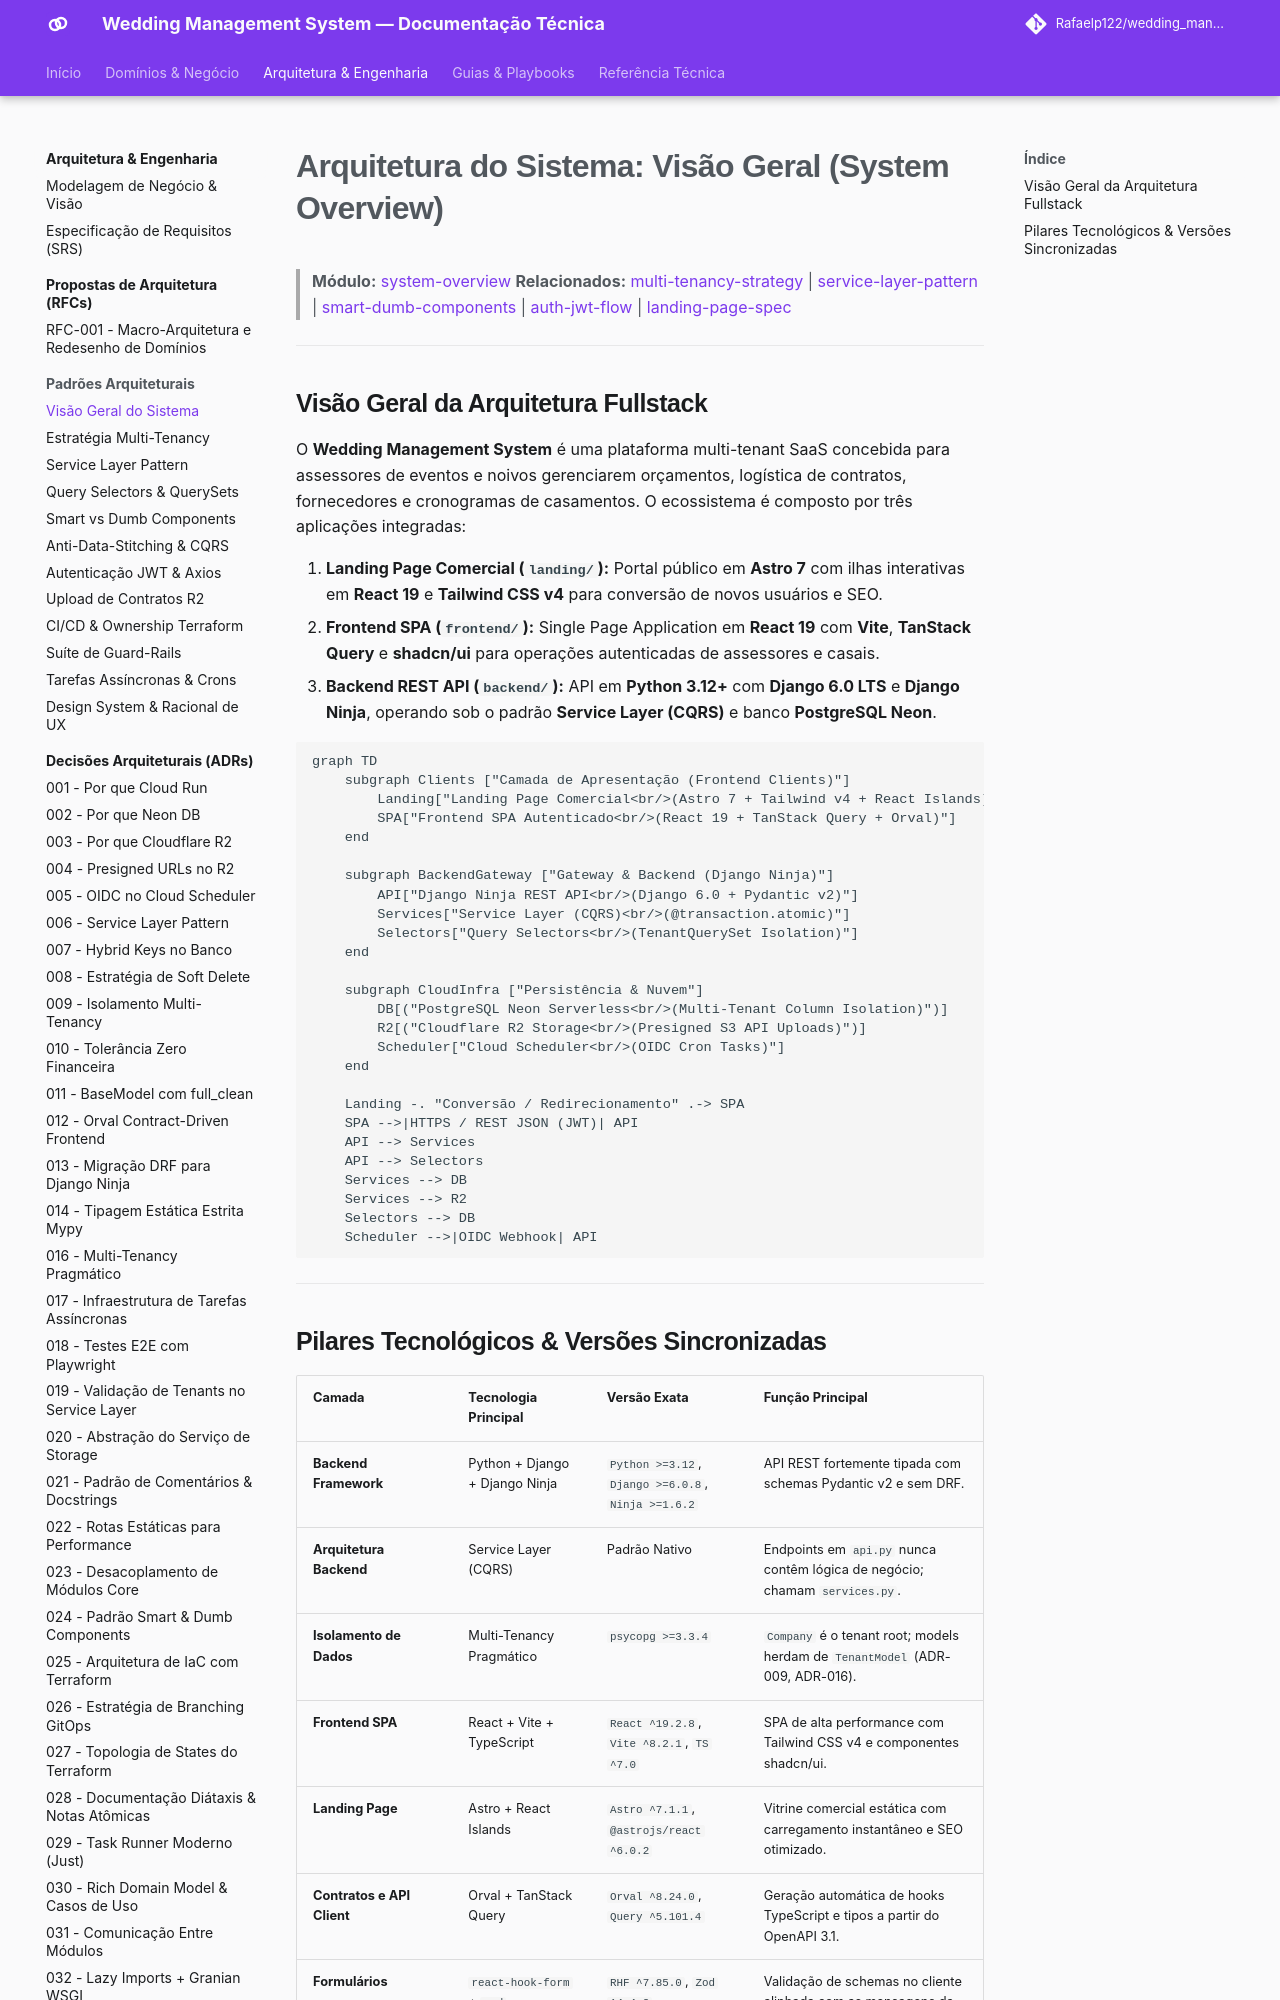

repository: Rafaelp122/wedding_management · page: architecture/concepts/system-overview/index.html · generator: mkdocs

# Arquitetura do Sistema: Visão Geral (System Overview)

> **Módulo:** [system-overview](system-overview.md)
> **Relacionados:** [multi-tenancy-strategy](multi-tenancy-strategy.md) | [service-layer-pattern](service-layer-pattern.md) | [smart-dumb-components](smart-dumb-components.md) | [auth-jwt-flow](auth-jwt-flow.md) | [landing-page-spec](../../reference/frontend/landing-page-spec.md)

---

## Visão Geral da Arquitetura Fullstack

O **Wedding Management System** é uma plataforma multi-tenant SaaS concebida para assessores de eventos e noivos gerenciarem orçamentos, logística de contratos, fornecedores e cronogramas de casamentos. O ecossistema é composto por três aplicações integradas:

1. **Landing Page Comercial (`landing/`):** Portal público em **Astro 7** com ilhas interativas em **React 19** e **Tailwind CSS v4** para conversão de novos usuários e SEO.
2. **Frontend SPA (`frontend/`):** Single Page Application em **React 19** com **Vite**, **TanStack Query** e **shadcn/ui** para operações autenticadas de assessores e casais.
3. **Backend REST API (`backend/`):** API em **Python 3.12+** com **Django 6.0 LTS** e **Django Ninja**, operando sob o padrão **Service Layer (CQRS)** e banco **PostgreSQL Neon**.

```mermaid
graph TD
    subgraph Clients ["Camada de Apresentação (Frontend Clients)"]
        Landing["Landing Page Comercial<br/>(Astro 7 + Tailwind v4 + React Islands)"]
        SPA["Frontend SPA Autenticado<br/>(React 19 + TanStack Query + Orval)"]
    end

    subgraph BackendGateway ["Gateway & Backend (Django Ninja)"]
        API["Django Ninja REST API<br/>(Django 6.0 + Pydantic v2)"]
        Services["Service Layer (CQRS)<br/>(@transaction.atomic)"]
        Selectors["Query Selectors<br/>(TenantQuerySet Isolation)"]
    end

    subgraph CloudInfra ["Persistência & Nuvem"]
        DB[("PostgreSQL Neon Serverless<br/>(Multi-Tenant Column Isolation)")]
        R2[("Cloudflare R2 Storage<br/>(Presigned S3 API Uploads)")]
        Scheduler["Cloud Scheduler<br/>(OIDC Cron Tasks)"]
    end

    Landing -. "Conversão / Redirecionamento" .-> SPA
    SPA -->|HTTPS / REST JSON (JWT)| API
    API --> Services
    API --> Selectors
    Services --> DB
    Services --> R2
    Selectors --> DB
    Scheduler -->|OIDC Webhook| API
```

---
